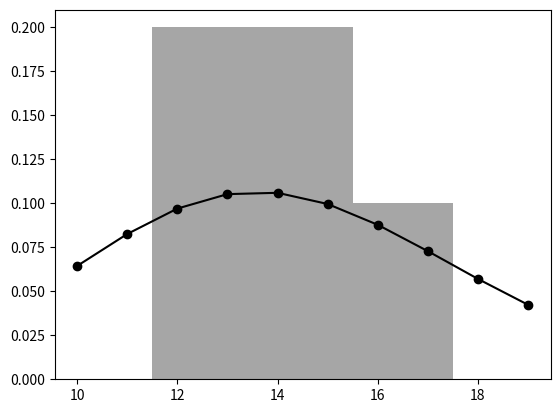

Python code for this plot:
import numpy as np
from scipy.optimize import minimize
import matplotlib.pyplot as plt
from scipy.stats import poisson

raw_data = np.array([14, 12, 16, 13, 15, 12, 14, 17, 13, 15])

def log_likelihood_function(mu, x):
    if mu <= 0:
        return 1e10
    n = len(x)
    val = -n * mu + np.sum(x) * np.log(mu)
    return -val

init_mu = 1.0
opt_result = minimize(log_likelihood_function, init_mu, args=(raw_data,), method='L-BFGS-B', bounds=[(0.001, None)])
final_lambda = opt_result.x[0]

print(f"Result (Lambda): {final_lambda}")
print(f"Mean: {np.mean(raw_data)}")

plt.figure()
plt.hist(raw_data, bins=range(min(raw_data), max(raw_data) + 2), density=True, alpha=0.7, color='gray', align='left')
x_axis = np.arange(min(raw_data)-2, max(raw_data)+3)
plt.plot(x_axis, poisson.pmf(x_axis, final_lambda), 'k-o')
plt.show()

def check_outlier(d, val):
    updated_data = np.append(d, val)
    return np.mean(updated_data)

print(f"Outlier Effect: {check_outlier(raw_data, 200)}")
